9-way image classification set "New dataset" from GitHub (lazyxgenius/hbridgefaultdetection); label vocabulary: no fault, fault type 1 variant a, fault type 1 variant b, fault type 2 variant a, fault type 2 variant b, fault type 3 variant a, fault type 3 variant b, fault type 4 variant a, fault type 4 variant b.

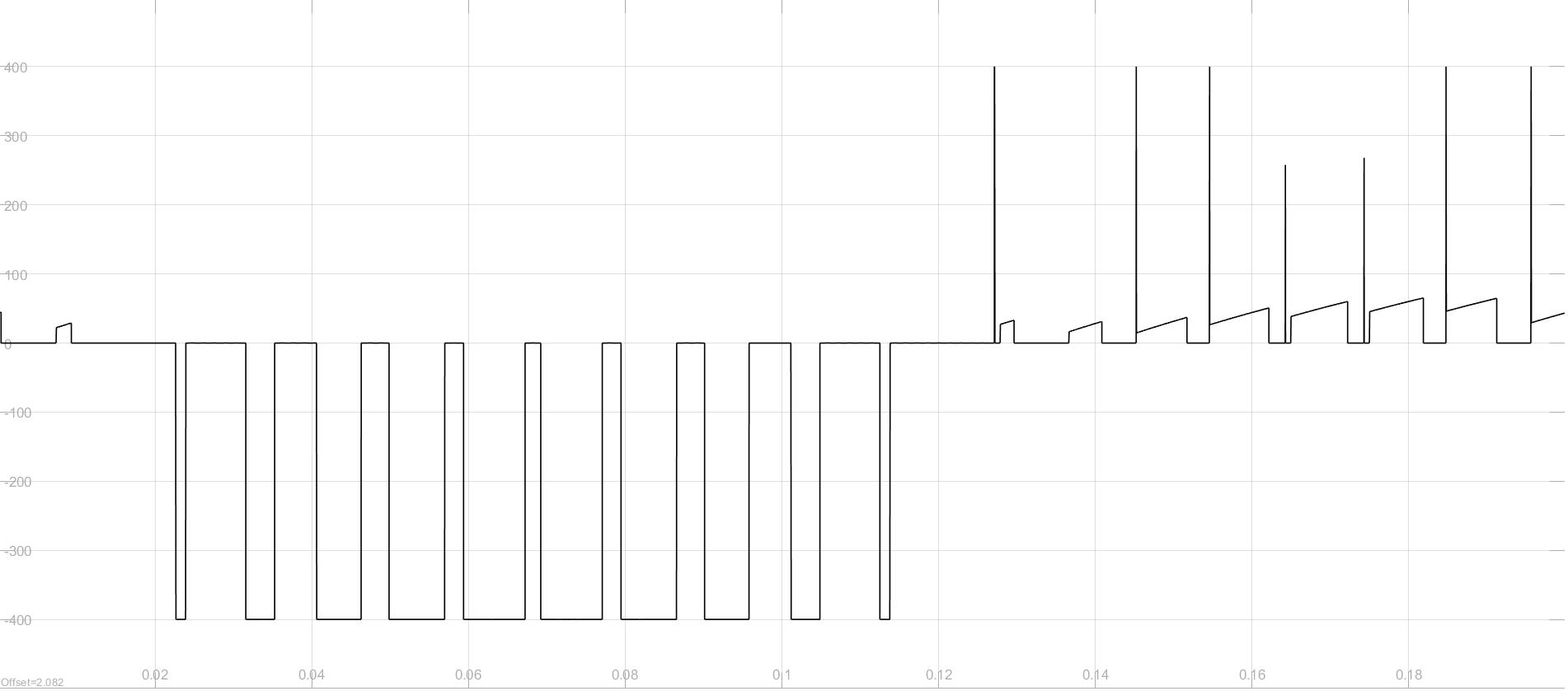
Label: fault type 4 variant a

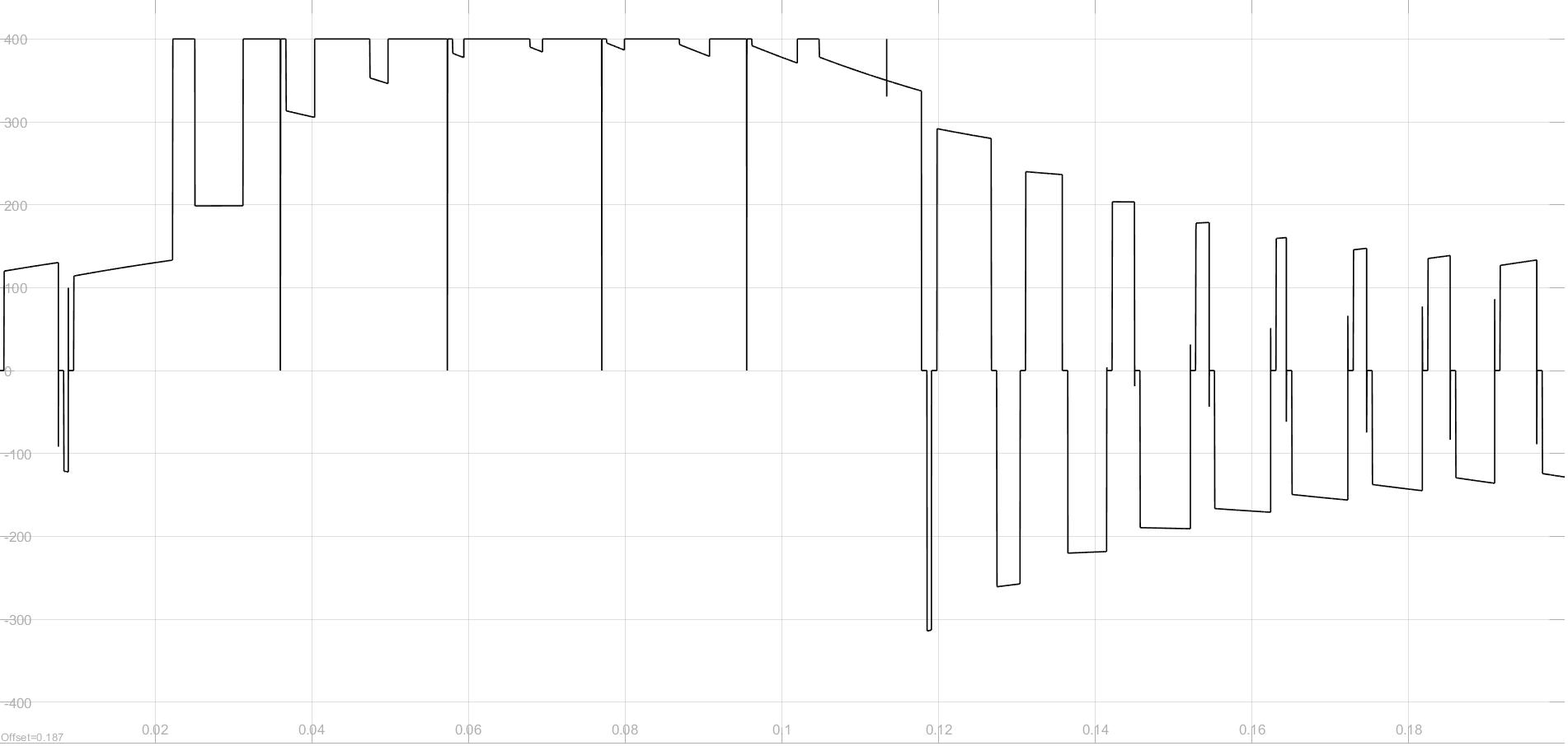
Label: fault type 3 variant a

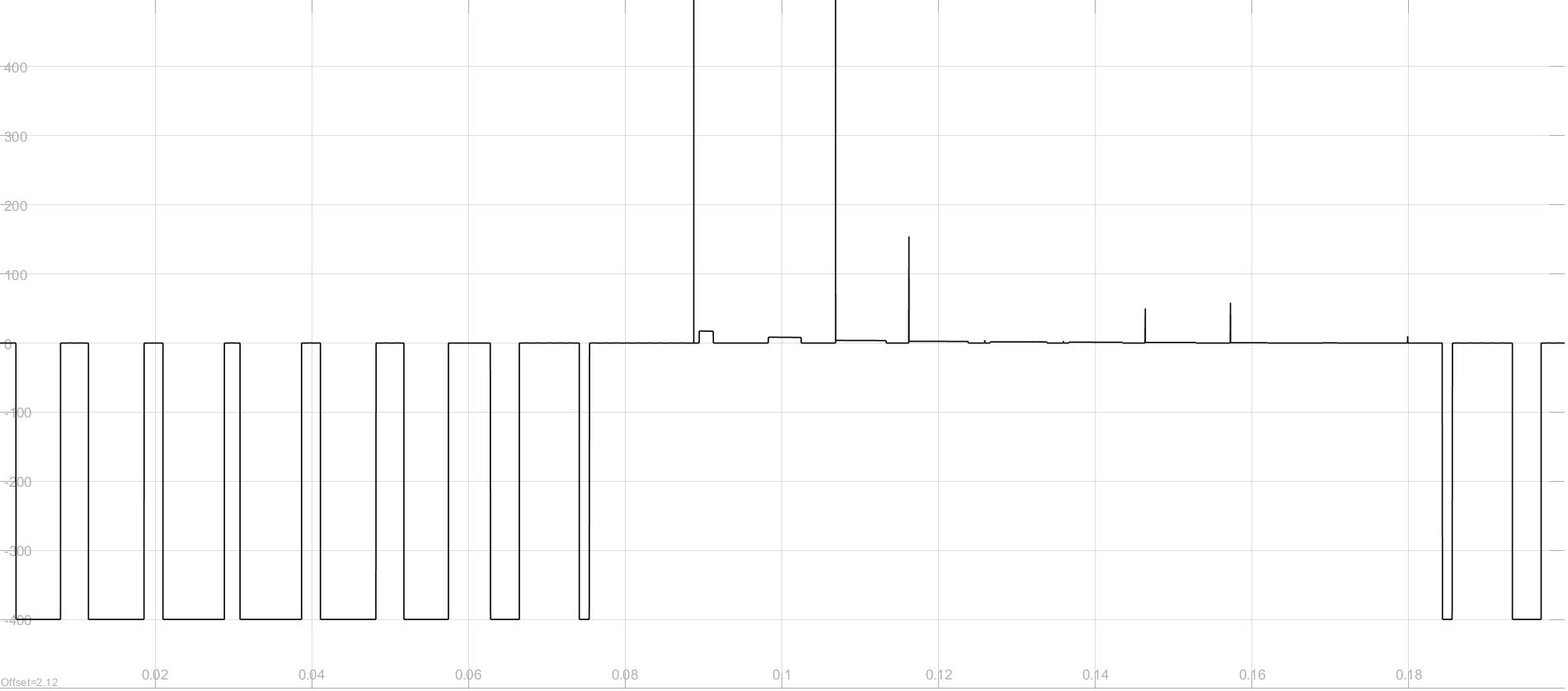
Label: fault type 4 variant b

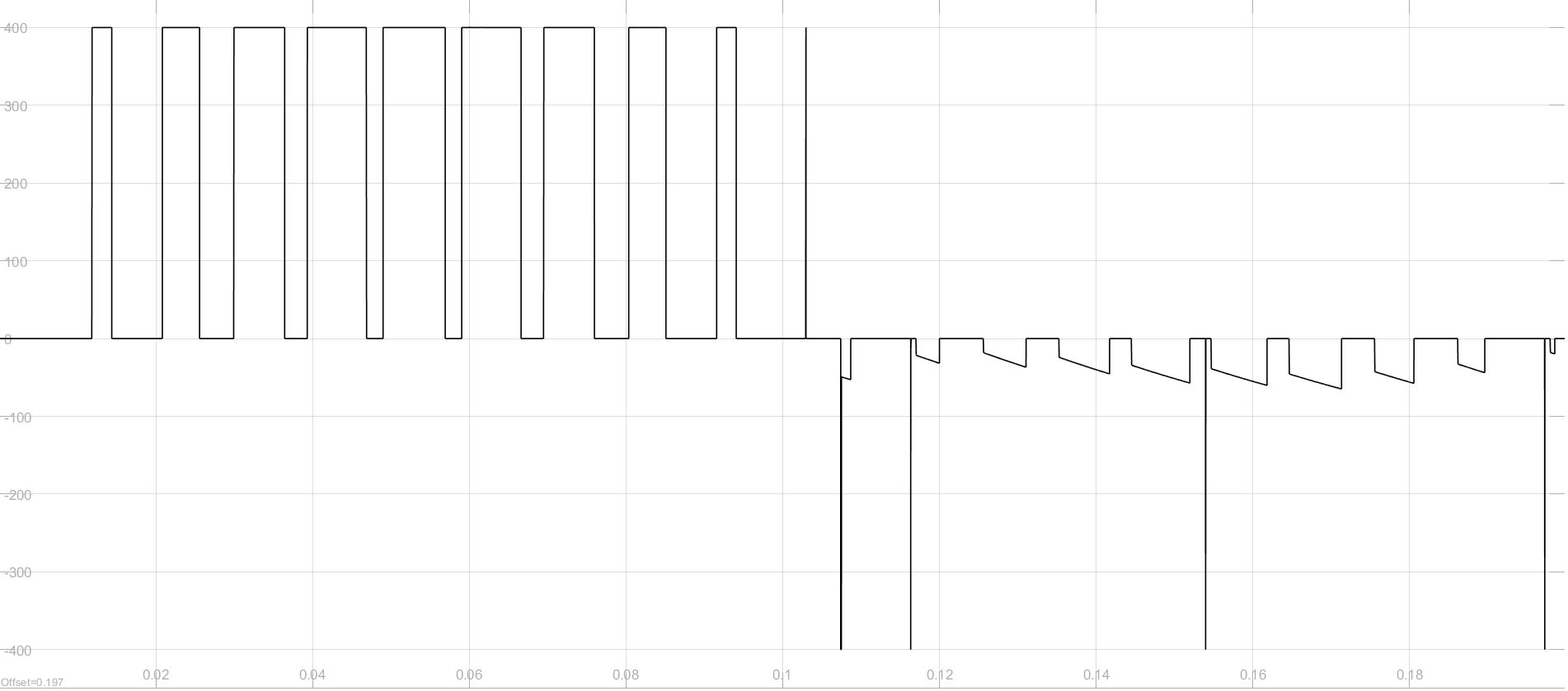
Label: fault type 2 variant a

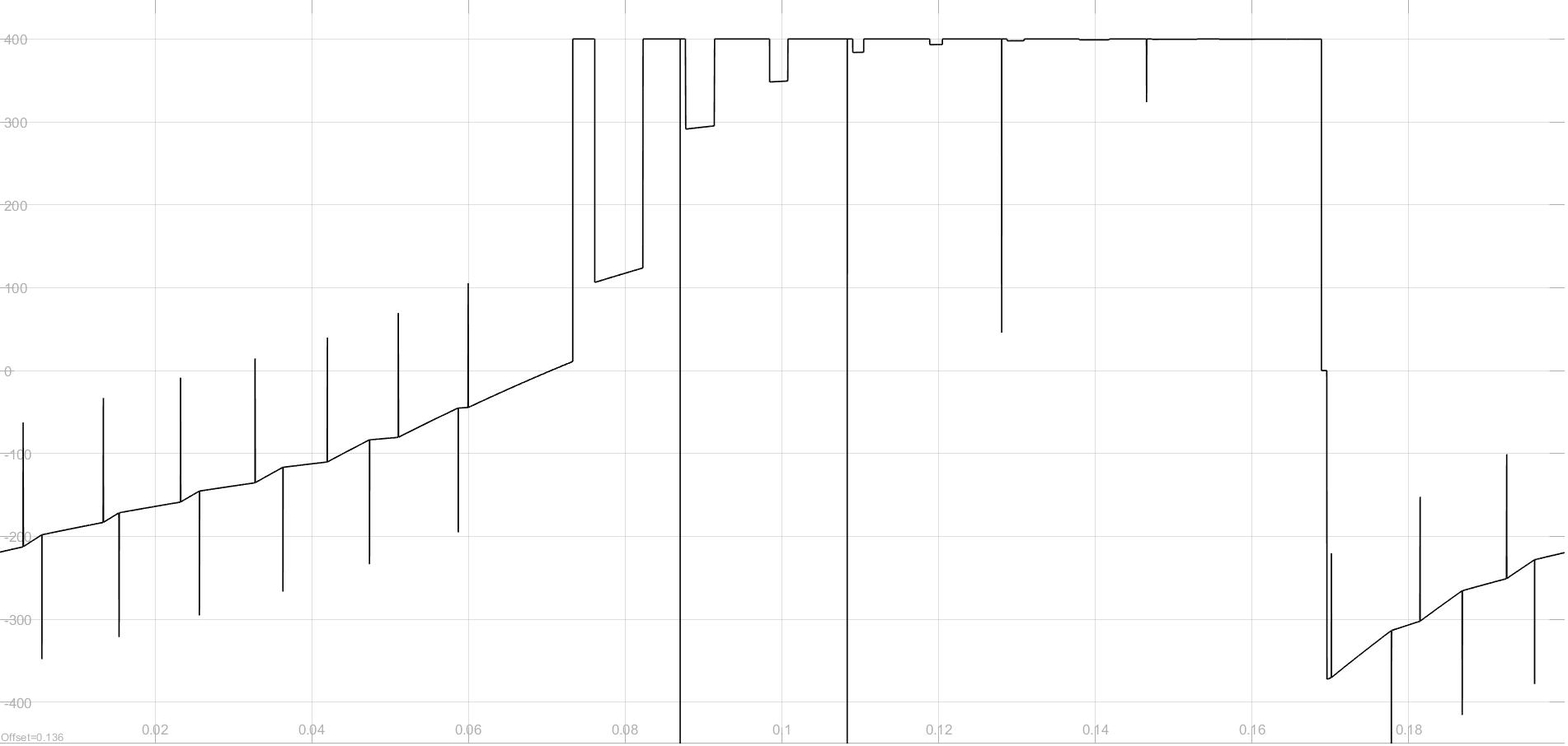
Label: fault type 3 variant b

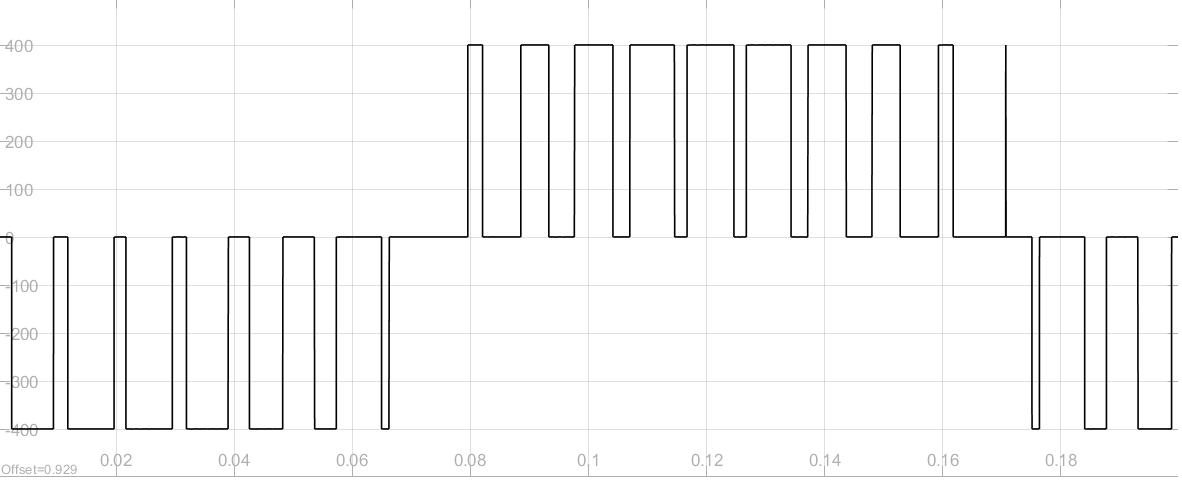
Label: no fault
